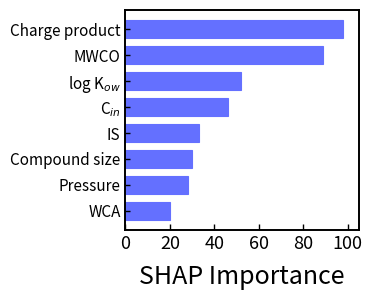

Python code for this plot:
import numpy as np
import matplotlib.pyplot as plt


# =========================================================
# 1. 示例数据
# =========================================================

features = [
    "Charge product",
    "MWCO",
    r"log K$_{ow}$",
    r"C$_{in}$",
    "IS",
    "Compound size",
    "Pressure",
    "WCA"
]

# 示例 SHAP importance，可理解为 mean(|SHAP value|)
importance = np.array([
    98,
    89,
    52,
    46,
    33,
    30,
    28,
    20
])


# =========================================================
# 2. 排序
#    原图中重要性最高的变量在最上方
# =========================================================

order = np.argsort(importance)
features_sorted = np.array(features)[order]
importance_sorted = importance[order]


# =========================================================
# 3. 绘图
# =========================================================

fig, ax = plt.subplots(figsize=(3.8, 3.1), dpi=300)

ax.barh(
    features_sorted,
    importance_sorted,
    height=0.70,
    color="#6470ff",
    edgecolor="#6470ff",
    linewidth=0.8
)


# =========================================================
# 4. 坐标轴设置
# =========================================================

ax.set_xlim(0, 105)

ax.set_xticks([0, 20, 40, 60, 80, 100])
ax.set_xticklabels([0, 20, 40, 60, 80, 100], fontsize=13)

ax.set_xlabel(
    "SHAP Importance",
    fontsize=18,
    labelpad=8
)

ax.tick_params(
    axis="y",
    labelsize=11,
    direction="in",
    length=3.5,
    width=1.0
)

ax.tick_params(
    axis="x",
    labelsize=13,
    direction="in",
    length=4,
    width=1.0
)

# 边框样式
for spine in ax.spines.values():
    spine.set_linewidth(1.4)

# 不显示网格，贴近原图
ax.grid(False)


# =========================================================
# 5. 保存图片
# =========================================================

plt.tight_layout()

plt.savefig(
    "shap_importance_barplot.png",
    dpi=300,
    bbox_inches="tight"
)

plt.savefig(
    "shap_importance_barplot.pdf",
    bbox_inches="tight"
)

# Interactive display is disabled for reusable skill assets.
plt.close("all")
